Labelled photos from "mas_enfermedades", an image-classification folder in JupaaF/DatosAcronex. The possible labels are: eye spot, red leaf spot, ring spot.

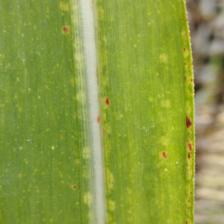
Label: eye spot

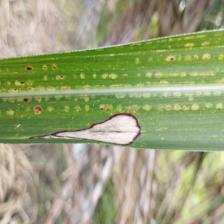
Label: ring spot

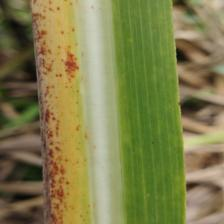
Label: red leaf spot

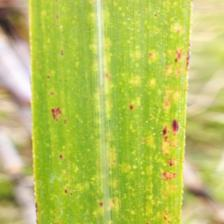
Label: eye spot

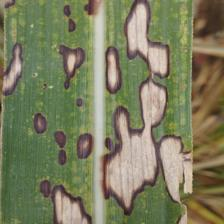
Label: ring spot

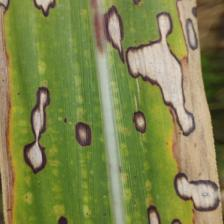
Label: ring spot
